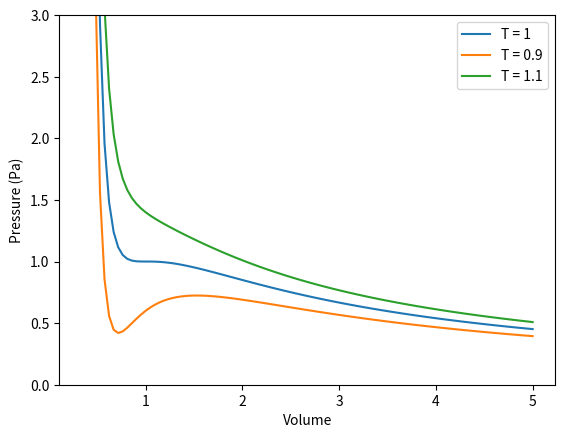

Write the Python code that produced this figure. (Note: this script raises an exception after producing the figure.)
import numpy as np
import matplotlib.pyplot as plt

def func(T):
    p = []
    for i in np.linspace(0.34, 5, 100):
        x = (8 * T) / (3 * i - 1) - (3 / (i ** 2))
        p.append(x)
    return p

xvals = []
for i in np.linspace(0.34, 5, 100):
    xvals.append(i)

list1 = func(1)
list2 = func(0.9)
list3 = func(1.1)

plt.figure()
plt.plot(xvals,list1, label = "T = 1")
plt.plot(xvals,list2, label = "T = 0.9")
plt.plot(xvals,list3, label = "T = 1.1")
plt.ylabel("Pressure (Pa)")
plt.xlabel("Volume")
plt.ylim(0, 3)
plt.legend(loc = "best")
plt.show()

#%%

a = .428
b = 3.71e-5
R = 8.314

T = (8 * a) / (27 * R * b)
p = a / (27 * (b ** 2))
print("Critical temp: ", T, "Critical pressure: ", p)

T = 298
p = 101235
eq = np.polynomial.Polynomial([-a * b, a, -(p * b + R * T), p])
answers = eq.roots()
print("Molar volume of liquid: ", answers[0])
print("Molar volume of gas: ", answers[2])

T = 500
p = 12000000
eq = np.polynomial.Polynomial([-a * b, a, -(p * b + R * T), p])
answers = eq.roots()
print("Molar volume of supercritical fluid: {0:.5f}".format(answers[2].real))

#%%

X = np.arange(0, 2, 0.1)
Z = np.arange(0, 2, 0.1)
X, Z = np.meshgrid(X, Z)
Y = np.polynomial.Polynomial([-a * b, a, -(X * b + R * Z), X])

fig, ax = plt.subplots(subplot_kw={"projection": "3d"})
surf = ax.plot_surface(X, Y, Z)
plt.show()

